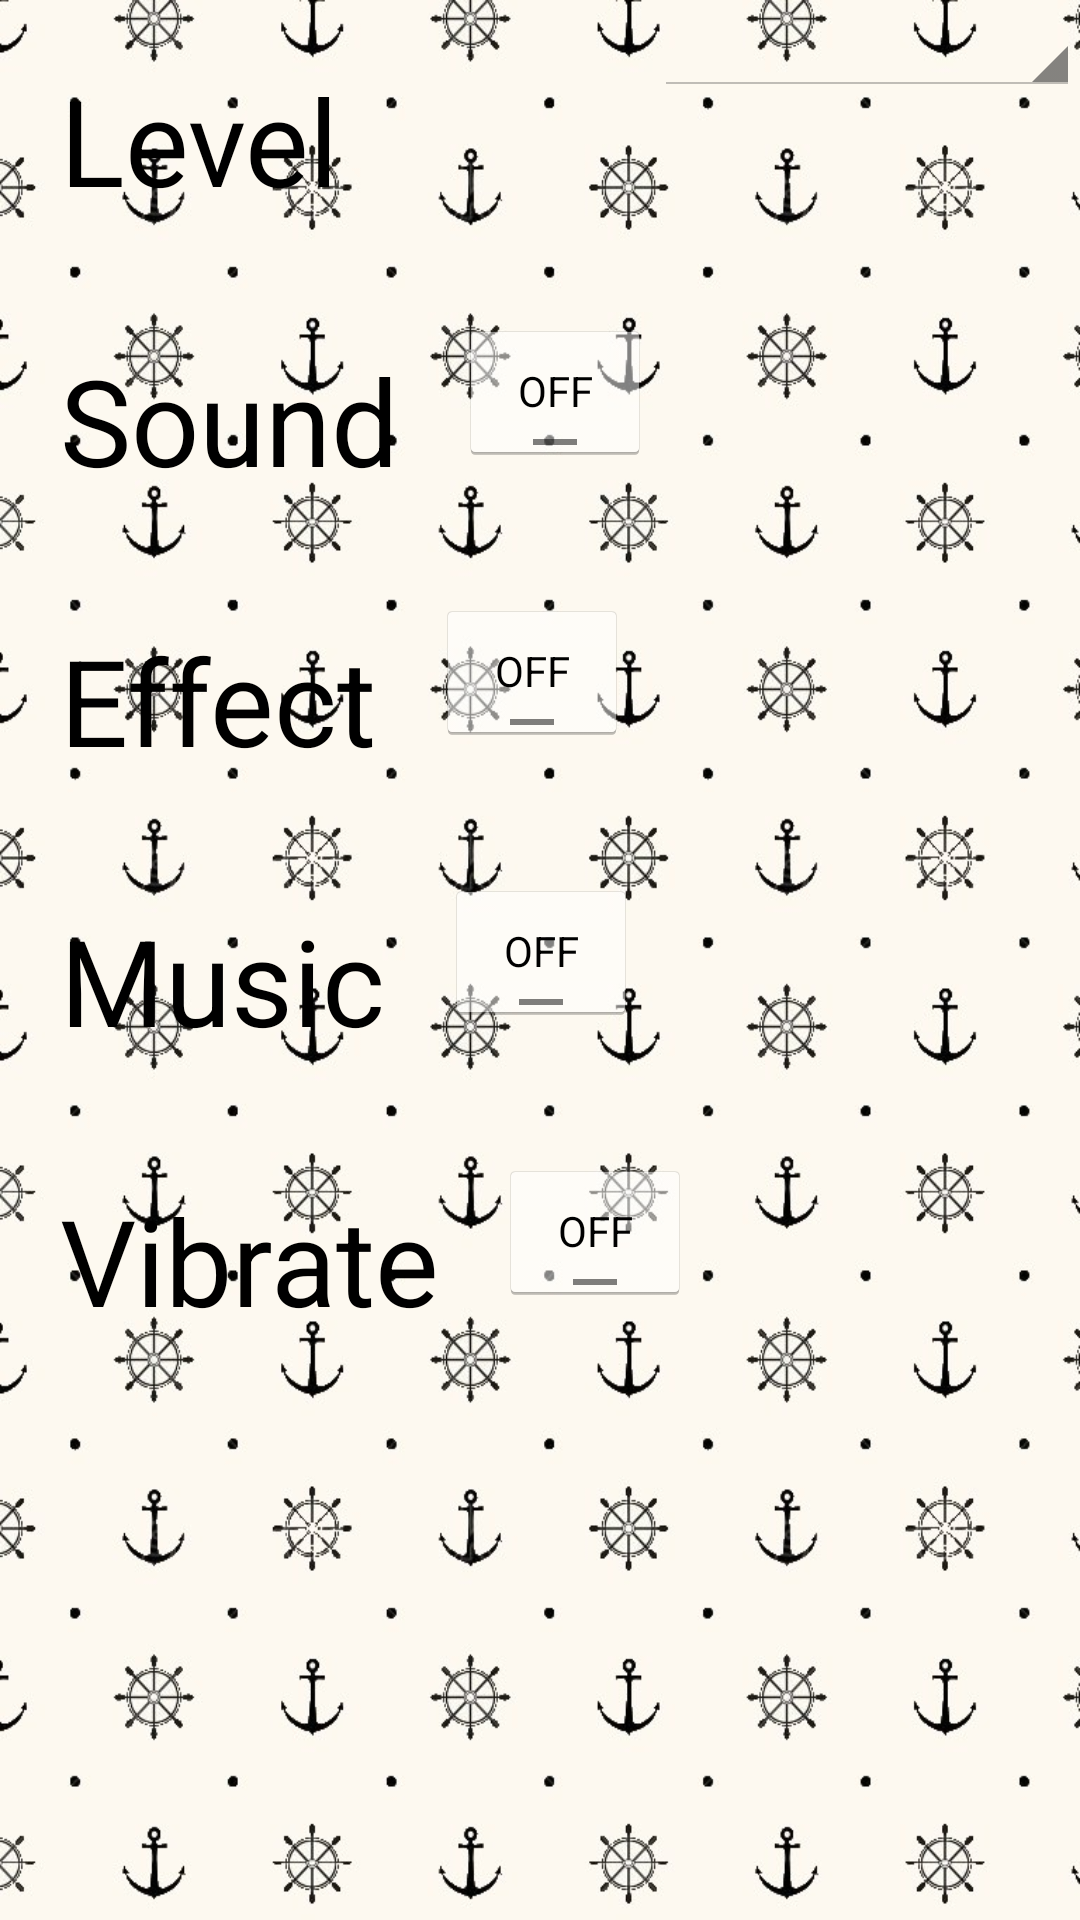

Write the Android layout XML for this screen, with the resource values it uses.
<!-- AndroidManifest.xml: application theme android:Theme.Holo.Light.NoActionBar -->
<!-- res/layout/settings_layout.xml -->
<?xml version="1.0" encoding="utf-8"?>
<LinearLayout xmlns:android="http://schemas.android.com/apk/res/android"
    android:layout_width="match_parent"
    android:layout_height="match_parent"
    android:id="@+id/thelayout"
    android:orientation="vertical"
    android:background="@drawable/bg_tile" >

    <LinearLayout
        android:layout_width="match_parent"
        android:layout_height="wrap_content" >

        <TextView
            android:id="@+id/level"
            style="@style/MenuFont"
            android:layout_width="wrap_content"
            android:layout_height="wrap_content"
            android:layout_weight="1"
            android:text="@string/level"
            android:layout_margin="20dp" />

        <Spinner
            android:id="@+id/spinner1"
            android:layout_width="142dp"
            android:layout_height="wrap_content" />

    </LinearLayout>

    <LinearLayout
        android:layout_width="match_parent"
        android:layout_height="wrap_content" >

        <TextView
            android:id="@+id/sound"
            style="@style/MenuFont"
            android:layout_width="wrap_content"
            android:layout_height="wrap_content"
            android:layout_margin="20dp"
            android:text="@string/sound" />

        <ToggleButton
            android:id="@+id/toggleButton1"
            android:layout_width="wrap_content"
            android:layout_height="wrap_content"
            android:text="ToggleButton" />
    </LinearLayout>

    <LinearLayout
        android:layout_width="match_parent"
        android:layout_height="wrap_content" >

        <TextView
            android:id="@+id/effects"
            style="@style/MenuFont"
            android:layout_width="wrap_content"
            android:layout_height="wrap_content"
            android:text="@string/effect"
            android:layout_margin="20dp" />

        <ToggleButton
            android:id="@+id/toggleButton2"
            android:layout_width="wrap_content"
            android:layout_height="wrap_content"
            android:text="ToggleButton"
            />

    </LinearLayout>

    <LinearLayout
        android:layout_width="match_parent"
        android:layout_height="wrap_content" >

        <TextView
            android:id="@+id/music"
            style="@style/MenuFont"
            android:layout_width="wrap_content"
            android:layout_height="wrap_content"
            android:text="@string/music"
            android:layout_margin="20dp" />

        <ToggleButton
            android:id="@+id/toggleButton3"
            android:layout_width="wrap_content"
            android:layout_height="wrap_content"
            android:text="ToggleButton"
            />

    </LinearLayout>

     <LinearLayout
         android:layout_width="match_parent"
         android:layout_height="wrap_content" >

         <TextView
             android:id="@+id/vibrate"
             style="@style/MenuFont"
             android:layout_width="wrap_content"
             android:layout_height="wrap_content"
             android:text="@string/vibrate"
             android:layout_margin="20dp" />

         <ToggleButton
             android:id="@+id/toggleButton4"
             android:layout_width="wrap_content"
             android:layout_height="wrap_content"
             android:text="ToggleButton" />

     </LinearLayout>
    

</LinearLayout>
<!-- resources referenced by this layout -->
<resources>
  <!-- drawable bg_tile: jpg bitmap (drawable-xhdpi, 128994 bytes) -->
  <string name="effect">Effect</string>
  <string name="level">Level</string>
  <string name="music">Music</string>
  <string name="sound">Sound</string>
  <string name="vibrate">Vibrate</string>
  <style name="MenuFont" parent="@android:style/TextAppearance.Medium">
    	        <item name="android:textSize">40sp</item>
    	        <item name="android:clickable">true</item>
      </style>
</resources>
